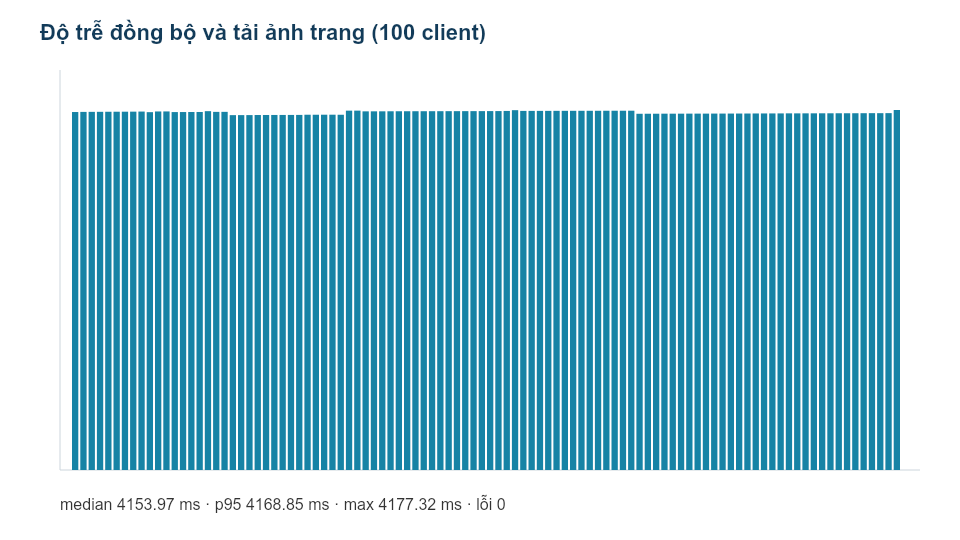

Source data for this figure (header and first rows):
client, latency_ms, ok, error
6, 4154, true, 
5, 4155, true, 
7, 4156, true, 
9, 4156, true, 
8, 4157, true, 
10, 4157, true, 
13, 4158, true, 
11, 4158, true, 
15, 4159, true, 
18, 4152, true, 
14, 4160, true, 
12, 4161, true, 
21, 4153, true, 
19, 4154, true, 
17, 4154, true, 
16, 4154, true, 
1, 4164, true, 
20, 4156, true, 
22, 4156, true, 
91, 4118, true, 
92, 4118, true, 
93, 4118, true, 
94, 4119, true, 
96, 4119, true, 
95, 4120, true, 
97, 4120, true, 
99, 4120, true, 
100, 4120, true, 
56, 4122, true, 
65, 4122, true, 
66, 4123, true, 
73, 4123, true, 
98, 4122, true, 
3, 4170, true, 
4, 4170, true, 
24, 4162, true, 
25, 4162, true, 
28, 4162, true, 
29, 4162, true, 
30, 4163, true, 
31, 4163, true, 
33, 4163, true, 
36, 4163, true, 
38, 4163, true, 
41, 4164, true, 
42, 4164, true, 
43, 4164, true, 
45, 4164, true, 
48, 4164, true, 
51, 4164, true, 
50, 4165, true, 
52, 4165, true, 
23, 4166, true, 
2, 4175, true, 
26, 4167, true, 
27, 4167, true, 
32, 4167, true, 
34, 4167, true, 
35, 4168, true, 
37, 4168, true, 
... 41 more rows
